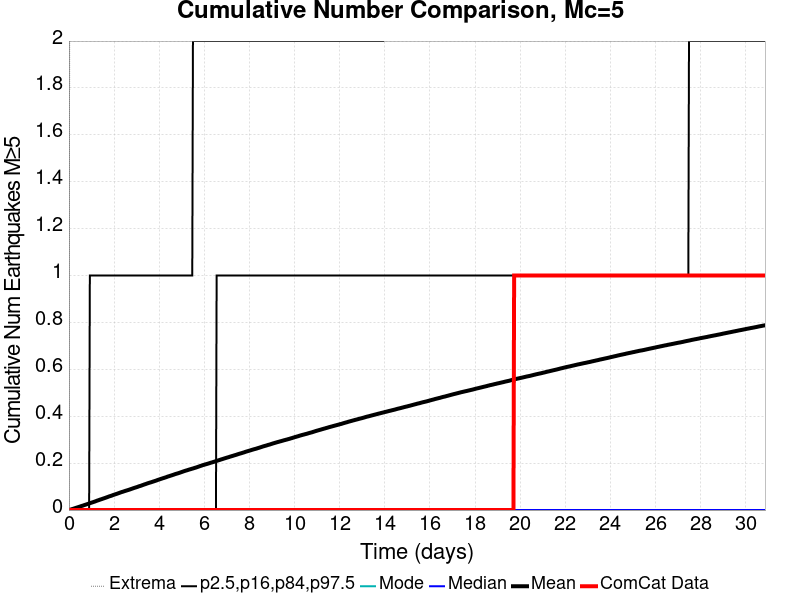

Source data for this figure (header and first rows):
Time (days), ComCat Data, Simulation Mean, Simulation Median, Simulation Mode, Simulation Minimum, Simulation Maximum, 2.5 %-ile, 16 %-ile, 84 %-ile, 97.5 %-ile
0.0, 0.0, 0.0, 0.0, 0.0, 0.0, 0.0, 0.0, 0.0, 0.0, 0.0
0.03088, 0.0, 8.6E-4, 0.0, 0.0, 0.0, 2.0, 0.0, 0.0, 0.0, 0.0
0.06177, 0.0, 0.00163, 0.0, 0.0, 0.0, 5.0, 0.0, 0.0, 0.0, 0.0
0.09265, 0.0, 0.00267, 0.0, 0.0, 0.0, 6.0, 0.0, 0.0, 0.0, 0.0
0.1235, 0.0, 0.0036, 0.0, 0.0, 0.0, 6.0, 0.0, 0.0, 0.0, 0.0
0.1544, 0.0, 0.00454, 0.0, 0.0, 0.0, 6.0, 0.0, 0.0, 0.0, 0.0
0.1853, 0.0, 0.00542, 0.0, 0.0, 0.0, 6.0, 0.0, 0.0, 0.0, 0.0
0.2162, 0.0, 0.00638, 0.0, 0.0, 0.0, 6.0, 0.0, 0.0, 0.0, 0.0
0.2471, 0.0, 0.00743, 0.0, 0.0, 0.0, 6.0, 0.0, 0.0, 0.0, 0.0
0.2779, 0.0, 0.00839, 0.0, 0.0, 0.0, 6.0, 0.0, 0.0, 0.0, 0.0
0.3088, 0.0, 0.0094, 0.0, 0.0, 0.0, 6.0, 0.0, 0.0, 0.0, 0.0
0.3397, 0.0, 0.01033, 0.0, 0.0, 0.0, 6.0, 0.0, 0.0, 0.0, 0.0
0.3706, 0.0, 0.01126, 0.0, 0.0, 0.0, 6.0, 0.0, 0.0, 0.0, 0.0
0.4015, 0.0, 0.0122, 0.0, 0.0, 0.0, 6.0, 0.0, 0.0, 0.0, 0.0
0.4324, 0.0, 0.0131, 0.0, 0.0, 0.0, 7.0, 0.0, 0.0, 0.0, 0.0
0.4632, 0.0, 0.0141, 0.0, 0.0, 0.0, 7.0, 0.0, 0.0, 0.0, 0.0
0.4941, 0.0, 0.01516, 0.0, 0.0, 0.0, 8.0, 0.0, 0.0, 0.0, 0.0
0.525, 0.0, 0.01621, 0.0, 0.0, 0.0, 8.0, 0.0, 0.0, 0.0, 0.0
0.5559, 0.0, 0.01715, 0.0, 0.0, 0.0, 9.0, 0.0, 0.0, 0.0, 0.0
0.5868, 0.0, 0.01811, 0.0, 0.0, 0.0, 10.0, 0.0, 0.0, 0.0, 0.0
0.6177, 0.0, 0.01895, 0.0, 0.0, 0.0, 10.0, 0.0, 0.0, 0.0, 0.0
0.6485, 0.0, 0.02015, 0.0, 0.0, 0.0, 11.0, 0.0, 0.0, 0.0, 0.0
0.6794, 0.0, 0.02105, 0.0, 0.0, 0.0, 11.0, 0.0, 0.0, 0.0, 0.0
0.7103, 0.0, 0.02201, 0.0, 0.0, 0.0, 11.0, 0.0, 0.0, 0.0, 0.0
0.7412, 0.0, 0.02301, 0.0, 0.0, 0.0, 11.0, 0.0, 0.0, 0.0, 0.0
0.7721, 0.0, 0.02405, 0.0, 0.0, 0.0, 11.0, 0.0, 0.0, 0.0, 0.0
0.803, 0.0, 0.02507, 0.0, 0.0, 0.0, 11.0, 0.0, 0.0, 0.0, 0.0
0.8338, 0.0, 0.02601, 0.0, 0.0, 0.0, 11.0, 0.0, 0.0, 0.0, 0.0
0.8647, 0.0, 0.02689, 0.0, 0.0, 0.0, 11.0, 0.0, 0.0, 0.0, 0.0
0.8956, 0.0, 0.02799, 0.0, 0.0, 0.0, 11.0, 0.0, 0.0, 0.0, 0.0
0.9265, 0.0, 0.02907, 0.0, 0.0, 0.0, 11.0, 0.0, 0.0, 0.0, 1.0
0.9574, 0.0, 0.0302, 0.0, 0.0, 0.0, 11.0, 0.0, 0.0, 0.0, 1.0
0.9883, 0.0, 0.03111, 0.0, 0.0, 0.0, 11.0, 0.0, 0.0, 0.0, 1.0
1.019, 0.0, 0.03209, 0.0, 0.0, 0.0, 11.0, 0.0, 0.0, 0.0, 1.0
1.05, 0.0, 0.03313, 0.0, 0.0, 0.0, 11.0, 0.0, 0.0, 0.0, 1.0
1.081, 0.0, 0.03414, 0.0, 0.0, 0.0, 11.0, 0.0, 0.0, 0.0, 1.0
1.112, 0.0, 0.03503, 0.0, 0.0, 0.0, 11.0, 0.0, 0.0, 0.0, 1.0
1.143, 0.0, 0.03613, 0.0, 0.0, 0.0, 11.0, 0.0, 0.0, 0.0, 1.0
1.174, 0.0, 0.03724, 0.0, 0.0, 0.0, 11.0, 0.0, 0.0, 0.0, 1.0
1.204, 0.0, 0.03841, 0.0, 0.0, 0.0, 11.0, 0.0, 0.0, 0.0, 1.0
1.235, 0.0, 0.03961, 0.0, 0.0, 0.0, 11.0, 0.0, 0.0, 0.0, 1.0
1.266, 0.0, 0.04072, 0.0, 0.0, 0.0, 11.0, 0.0, 0.0, 0.0, 1.0
1.297, 0.0, 0.04159, 0.0, 0.0, 0.0, 11.0, 0.0, 0.0, 0.0, 1.0
1.328, 0.0, 0.04268, 0.0, 0.0, 0.0, 11.0, 0.0, 0.0, 0.0, 1.0
1.359, 0.0, 0.04382, 0.0, 0.0, 0.0, 11.0, 0.0, 0.0, 0.0, 1.0
1.39, 0.0, 0.04484, 0.0, 0.0, 0.0, 11.0, 0.0, 0.0, 0.0, 1.0
1.421, 0.0, 0.04577, 0.0, 0.0, 0.0, 11.0, 0.0, 0.0, 0.0, 1.0
1.451, 0.0, 0.04676, 0.0, 0.0, 0.0, 11.0, 0.0, 0.0, 0.0, 1.0
1.482, 0.0, 0.04778, 0.0, 0.0, 0.0, 11.0, 0.0, 0.0, 0.0, 1.0
1.513, 0.0, 0.04889, 0.0, 0.0, 0.0, 11.0, 0.0, 0.0, 0.0, 1.0
1.544, 0.0, 0.04987, 0.0, 0.0, 0.0, 11.0, 0.0, 0.0, 0.0, 1.0
1.575, 0.0, 0.0508, 0.0, 0.0, 0.0, 11.0, 0.0, 0.0, 0.0, 1.0
1.606, 0.0, 0.05186, 0.0, 0.0, 0.0, 11.0, 0.0, 0.0, 0.0, 1.0
1.637, 0.0, 0.05296, 0.0, 0.0, 0.0, 11.0, 0.0, 0.0, 0.0, 1.0
1.668, 0.0, 0.05404, 0.0, 0.0, 0.0, 12.0, 0.0, 0.0, 0.0, 1.0
1.699, 0.0, 0.05509, 0.0, 0.0, 0.0, 12.0, 0.0, 0.0, 0.0, 1.0
1.729, 0.0, 0.05621, 0.0, 0.0, 0.0, 12.0, 0.0, 0.0, 0.0, 1.0
1.76, 0.0, 0.05732, 0.0, 0.0, 0.0, 12.0, 0.0, 0.0, 0.0, 1.0
1.791, 0.0, 0.0585, 0.0, 0.0, 0.0, 12.0, 0.0, 0.0, 0.0, 1.0
1.822, 0.0, 0.05939, 0.0, 0.0, 0.0, 12.0, 0.0, 0.0, 0.0, 1.0
... 940 more rows
